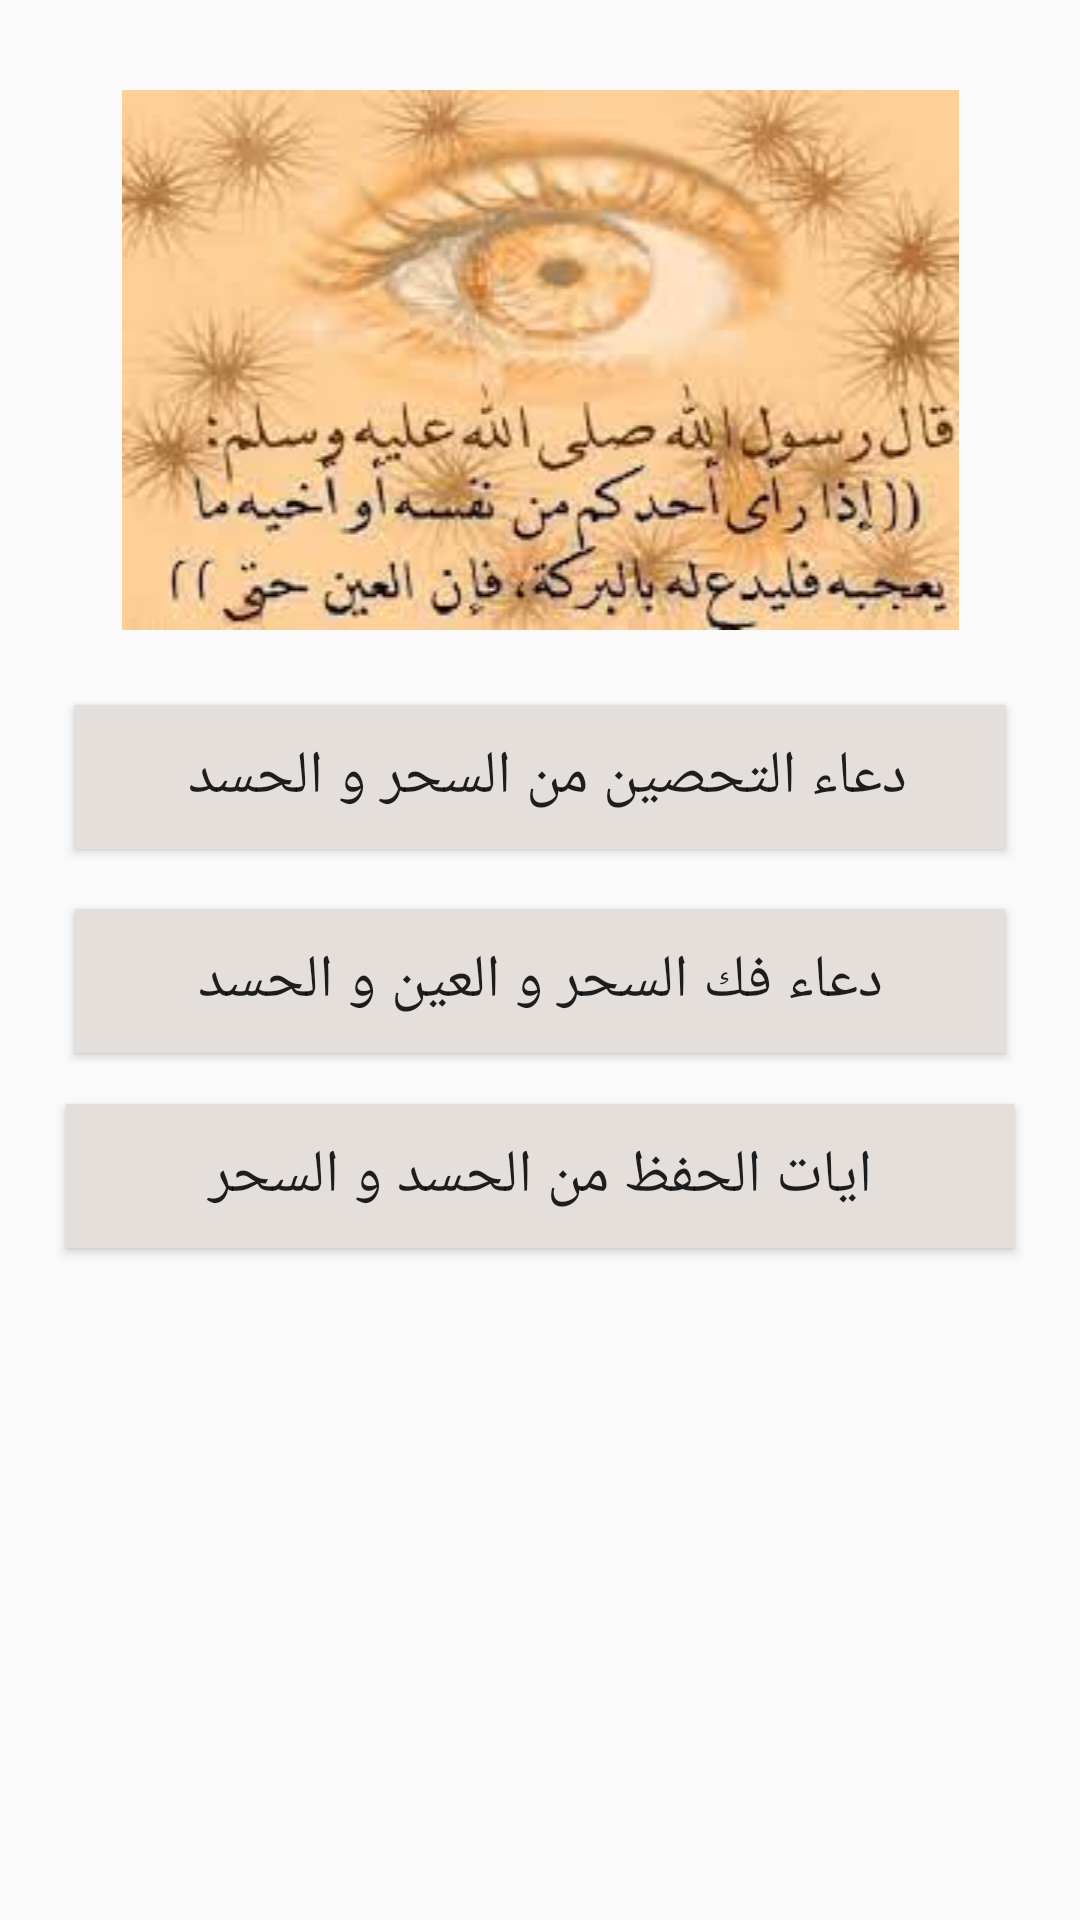

The Android layout XML behind this screen, and the referenced resources:
<!-- AndroidManifest.xml: application theme Theme.Aass -->
<!-- res/layout/activity_sehr.xml -->
<?xml version="1.0" encoding="utf-8"?>
<LinearLayout xmlns:android="http://schemas.android.com/apk/res/android"
    xmlns:app="http://schemas.android.com/apk/res-auto"
    xmlns:tools="http://schemas.android.com/tools"
    android:layout_width="match_parent"
    android:layout_height="match_parent"
    android:layout_margin="20dp"
    android:orientation="vertical"
    android:padding="15dp"
    tools:context=".sehr">

    <ImageView
        android:id="@+id/imageView20"
        android:layout_width="match_parent"
        android:layout_height="wrap_content"
        android:padding="15dp"
        app:srcCompat="@drawable/imagen" />

    <ScrollView
        android:layout_width="match_parent"
        android:layout_height="match_parent">

        <LinearLayout
            android:layout_width="match_parent"
            android:layout_height="wrap_content"
            android:orientation="vertical">

            <Button
                android:id="@+id/tahseen_sehr"
                android:layout_width="match_parent"
                android:layout_height="wrap_content"
                android:layout_margin="10dp"
                android:background="#E4DFDB"
                android:padding="10dp"
                android:text="دعاء التحصين من السحر و الحسد "
                android:textSize="20sp" />

            <Button
                android:id="@+id/fak_sehr"
                android:layout_width="match_parent"
                android:layout_height="wrap_content"
                android:layout_margin="10dp"
                android:background="#E4DFDB"
                android:padding="10dp"
                android:text="دعاء فك السحر و العين و الحسد"
                android:textSize="20sp" />

            <Button
                android:id="@+id/hefz_sehr"
                android:layout_width="match_parent"
                android:layout_height="wrap_content"
                android:layout_margin="7dp"
                android:background="#E4DFDB"
                android:padding="10dp"
                android:text="ايات الحفظ من الحسد و السحر"
                android:textSize="20sp" />

        </LinearLayout>
    </ScrollView>
</LinearLayout>
<!-- resources referenced by this layout -->
<resources>
  <!-- drawable imagen: jpg bitmap (drawable, 9778 bytes) -->
  <style name="Theme.Aass" parent="Theme.AppCompat.Light.DarkActionBar">
          
          <item name="colorPrimary">@color/purple_500</item>
          <item name="colorPrimaryDark">@color/purple_700</item>
          <item name="colorAccent">@color/teal_200</item>
          
      </style>
  <!-- not gathered from this repository: default colours our renderer supplied (Android Studio template values) -->
  <color name="purple_500">#FF6200EE</color>
  <color name="purple_700">#FF3700B3</color>
  <color name="teal_200">#FF03DAC5</color>
</resources>
